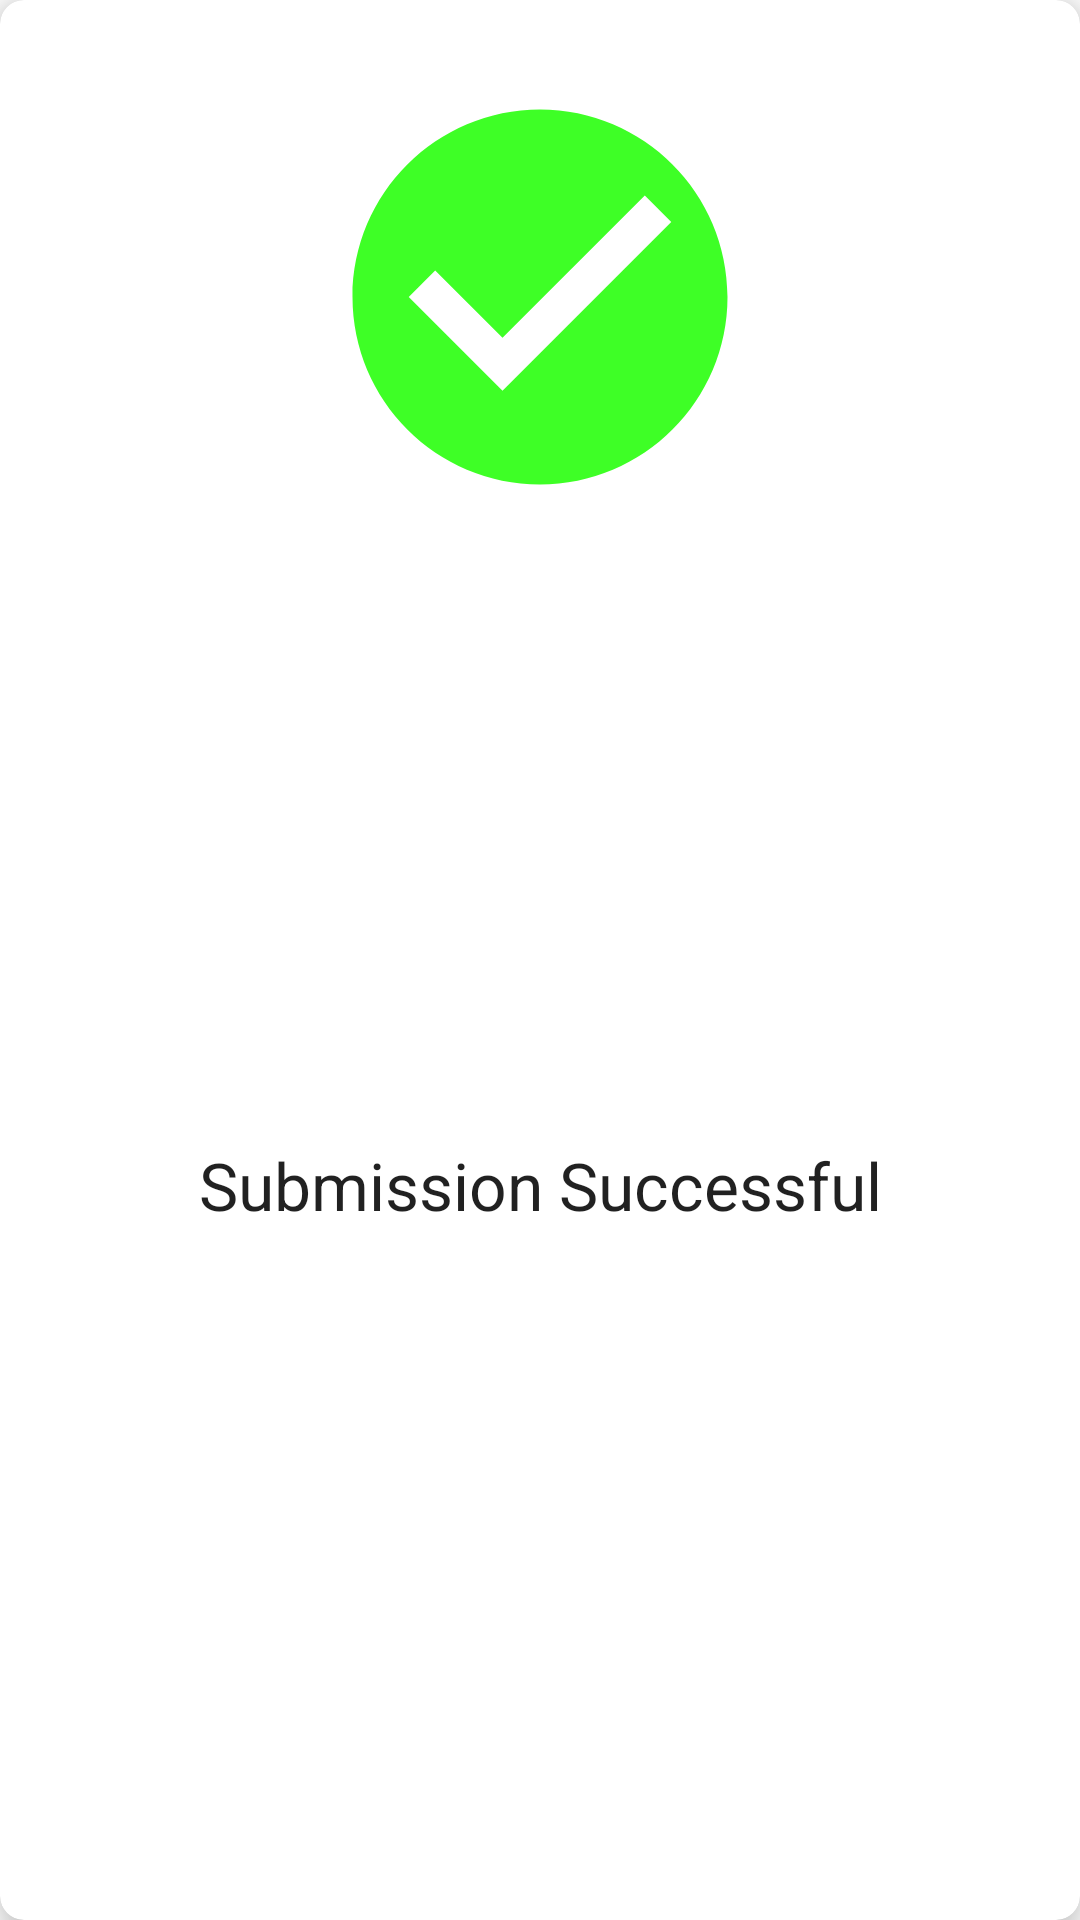

Here is an Android app screen rendered from its layout file. Give the layout XML and the strings, colors and styles it references.
<!-- AndroidManifest.xml: application theme AppTheme -->
<!-- res/layout/success_layout.xml -->
<?xml version="1.0" encoding="utf-8"?>
<androidx.cardview.widget.CardView xmlns:android="http://schemas.android.com/apk/res/android"
    xmlns:app="http://schemas.android.com/apk/res-auto"
    android:layout_width="320dp"
    android:layout_height="wrap_content"
    app:cardCornerRadius="8dp"
    app:cardElevation="8dp">

    <androidx.constraintlayout.widget.ConstraintLayout
        android:layout_width="match_parent"
        android:layout_height="match_parent">

        <ImageView
            android:id="@+id/imageView"
            android:layout_width="150dp"
            android:layout_height="150dp"
            android:layout_margin="24dp"
            app:layout_constraintEnd_toEndOf="parent"
            app:layout_constraintStart_toStartOf="parent"
            app:layout_constraintTop_toTopOf="parent"
            app:srcCompat="@drawable/ic_baseline_check_circle_24" />

        <TextView
            android:id="@+id/textView6"
            android:layout_width="wrap_content"
            android:layout_height="wrap_content"
            android:layout_marginBottom="24dp"
            android:text="@string/submission_successful"
            android:textAppearance="@style/TextAppearance.AppCompat.Large"
            app:layout_constraintBottom_toBottomOf="parent"
            app:layout_constraintEnd_toEndOf="parent"
            app:layout_constraintStart_toStartOf="parent"
            app:layout_constraintTop_toBottomOf="@+id/imageView" />
    </androidx.constraintlayout.widget.ConstraintLayout>


</androidx.cardview.widget.CardView>
<!-- resources referenced by this layout -->
<resources>
  <!-- drawable ic_baseline_check_circle_24 (drawable) -->
  <vector xmlns:android="http://schemas.android.com/apk/res/android"
      android:width="24dp"
      android:height="24dp"
      android:tint="#3EFF26"
      android:viewportWidth="24"
      android:viewportHeight="24">
      <path
          android:fillColor="@android:color/white"
          android:pathData="M12,2C6.48,2 2,6.48 2,12s4.48,10 10,10 10,-4.48 10,-10S17.52,2 12,2zM10,17l-5,-5 1.41,-1.41L10,14.17l7.59,-7.59L19,8l-9,9z" />
  </vector>
  <string name="submission_successful">Submission Successful</string>
  <style name="AppTheme" parent="Theme.MaterialComponents.Light.DarkActionBar">
          
          <item name="colorPrimary">@color/colorPrimary</item>
          <item name="colorPrimaryDark">@color/colorPrimaryDark</item>
          <item name="colorAccent">@color/colorAccent</item>
          <item name="background">@drawable/launch</item>
  
      </style>
  <color name="colorPrimary">@android:color/transparent</color>
  <color name="colorPrimaryDark">@android:color/transparent</color>
  <color name="colorAccent">#FF9800</color>
  <!-- drawable launch: png bitmap (drawable, 38256 bytes) -->
</resources>
